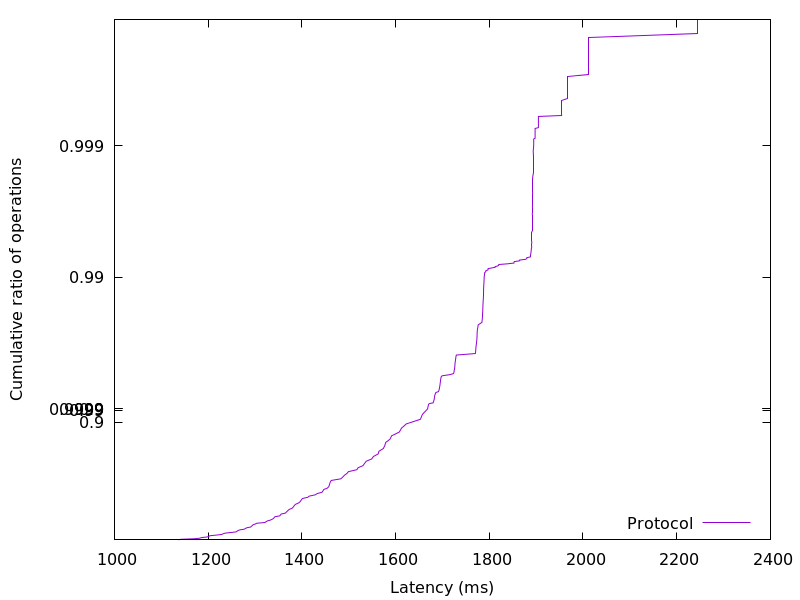

The file beside this chart, header and first rows:
1136.881408, 0.01
1141, 0.02
1171, 0.03
1183, 0.04
1186, 0.05
1198, 0.06
1201, 0.07
1204, 0.08
1217, 0.09
1229, 0.1
1232, 0.11
1236, 0.12
1248, 0.13
1260, 0.14
1262, 0.15
1264, 0.16
1268, 0.17
1277, 0.18
1279, 0.19
1283, 0.2
1291, 0.21
1292, 0.22
1294, 0.23
1296, 0.24
1300, 0.25
1304, 0.26
1321, 0.27
1324, 0.28
1326, 0.29
1333, 0.3
1337, 0.31
1339, 0.32
1341, 0.33
1342, 0.34
1353, 0.35
1354, 0.36
1356, 0.37
1364, 0.38
1367, 0.39
1369, 0.4
1371, 0.41
1373, 0.42
1379, 0.43
1381, 0.44
1383, 0.45
1384, 0.46
1387, 0.47
1392, 0.48
1396, 0.49
1397, 0.5
1399, 0.51
1401, 0.52
1412, 0.53
1416, 0.54
1428, 0.55
1433, 0.56
1443, 0.57
1445, 0.58
1447, 0.59
1454, 0.6
1457, 0.61
... 298 more rows
